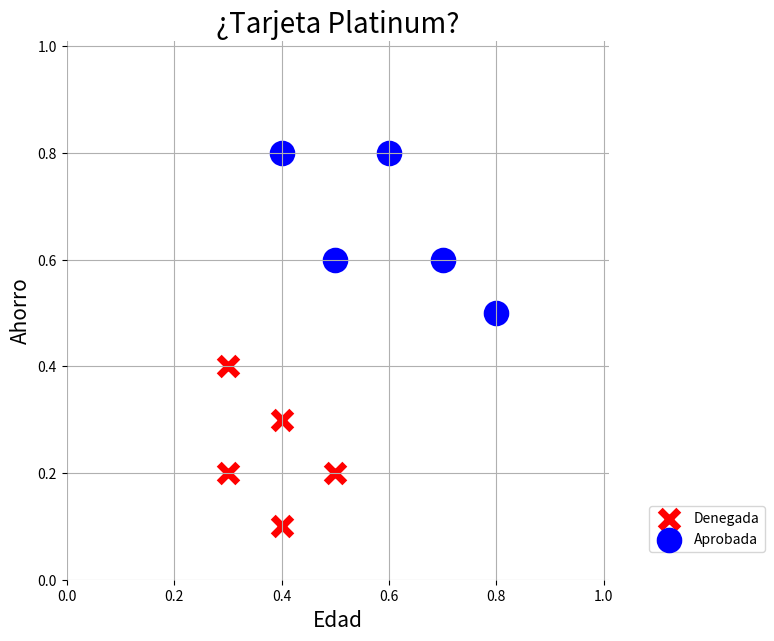
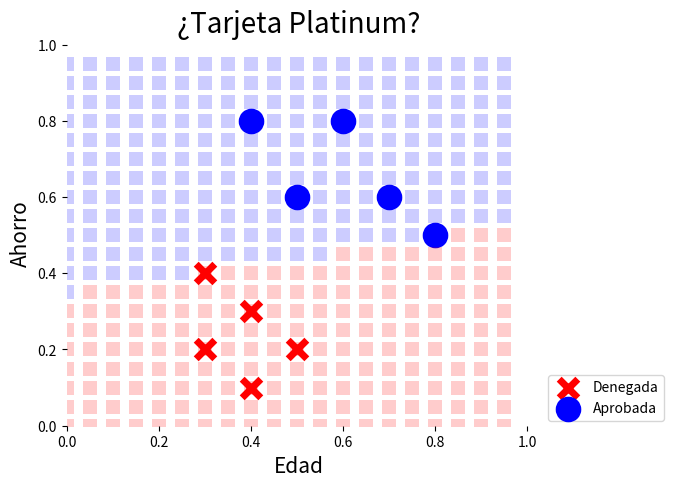

The script that saved these images, in order:
import numpy as np
import matplotlib.pyplot as plt

# Datos de 10 personas -> [edad, ahorro]
personas = np.array([[0.3, 0.4], [0.4, 0.3],
                     [0.3, 0.2], [0.4, 0.1],
                     [0.5, 0.2], [0.4, 0.8],
                     [0.6, 0.8], [0.5, 0.6],
                     [0.7, 0.6], [0.8, 0.5]
                    ]
                   )

# 1: persona con tarjeta platinum aprobada
# 0: persona con tarjeta platinum denegada
clases = np.array([0, 0, 0, 0, 0, 1, 1, 1, 1, 1])

# Gráfica de dispersión
plt.figure(figsize=(7, 7))
plt.title("¿Tarjeta Platinum?", fontsize=20)
plt.scatter(personas[clases == 0].T[0],
            personas[clases == 0].T[1],
            marker="x", s=180, color="red",
            linewidth=5, label="Denegada")
plt.scatter(personas[clases == 1].T[0],
            personas[clases == 1].T[1],
            marker="o", s=180, color="blue",
            linewidth=5, label="Aprobada")
plt.xlabel("Edad", fontsize=15)
plt.ylabel("Ahorro", fontsize=15)
plt.legend(bbox_to_anchor=(1.3, 0.15))
plt.box(False)
plt.xlim((0, 1.01))
plt.ylim((0, 1.01))
plt.grid()
plt.show()

# Peso_1*x_1 + Peso_2*x_2 + ... + Peso_n*x_n
# Umbral = Bias, B
def activacion(pesos, x, umbral):
    z = pesos * x
    if z.sum() + umbral > 0:
        return 1
    else:
        return 0
    
# Entrenamiento del perceptrón
pesos = np.random.uniform(-1, 1, size=2)
umbral = np.random.uniform(-1, 1)
tasa_de_aprendizaje = 0.01
epocas = 100

for epoca in range(epocas):
    error_total = 0
    # Controlar por el número de personas que tenemos en el DataSet
    for i in range(len(personas)):
        # Sólo la primera iteración tiene valores arbitrarios en el cálculo
        prediccion = activacion(pesos, personas[i], umbral)
        error = clases[i] - prediccion

        # Elevar al cuadrado para
        # - Dar mayor peso a los errores grandes
        # - Dar menor peso a los errores pequeños
        # - Evitar números negativos
        error_total += error**2

        # Peso para la primera entrada de la persona [edad]
        pesos[0] += tasa_de_aprendizaje * personas[i][0] * error
        # Peso para la segunda entrada de la persona [ahorro]
        pesos[1] += tasa_de_aprendizaje * personas[i][1] * error
        umbral += tasa_de_aprendizaje * error
    print(str(error_total), end="... ")

# Ejemplos
# Persona de 10 años y tiene 0 pesos
activacion1 = activacion(pesos, [0.1, 0], umbral)
print("\n\nPersona 1 [10, $0.00] = " + str(activacion1))
# Persona de 50 años y tiene $80,000 pesos
activacion2 = activacion(pesos, [0.5, 0.8], umbral)
print("Persona 2 [50, $80,000.00] = " + str(activacion2))
# Persona de 50 años y tiene $50,000 pesos
activacion3 = activacion(pesos, [0.5, 0.5], umbral)
print("Persona 3 [50, $50,000.00] = " + str(activacion3))

# Graficar línea
plt.figure(figsize=(6, 5), dpi=200)
plt.title("¿Tarjeta Platinum?", fontsize=20)

plt.scatter(personas[clases == 0].T[0], 
            personas[clases == 0].T[1], 
            marker="x", s=180, color="red",
            linewidths=5, label="Denegada")

plt.scatter(personas[clases == 1].T[0],
            personas[clases == 1].T[1], 
            marker="o", s=180, color="blue",
            linewidths=5, label="Aprobada")

for edad in np.arange(0, 1, 0.05):
    for ahorro in np.arange(0, 1, 0.05):
        color = activacion(pesos, [edad, ahorro], umbral)
        if color == 1:
            plt.scatter(edad, ahorro, marker="s", s=110,
                        color="blue", alpha=0.2, linewidths=0)
        else:
            plt.scatter(edad, ahorro, marker="s", s=110, 
                        color="red", alpha=0.2, linewidths=0)
            
plt.xlabel("Edad", fontsize=15)
plt.ylabel("Ahorro", fontsize=15)
plt.legend(bbox_to_anchor=(1.3, 0.15))
plt.box(False)
plt.xlim((0, 1.01))
plt.ylim((0, 1.01))
plt.show()